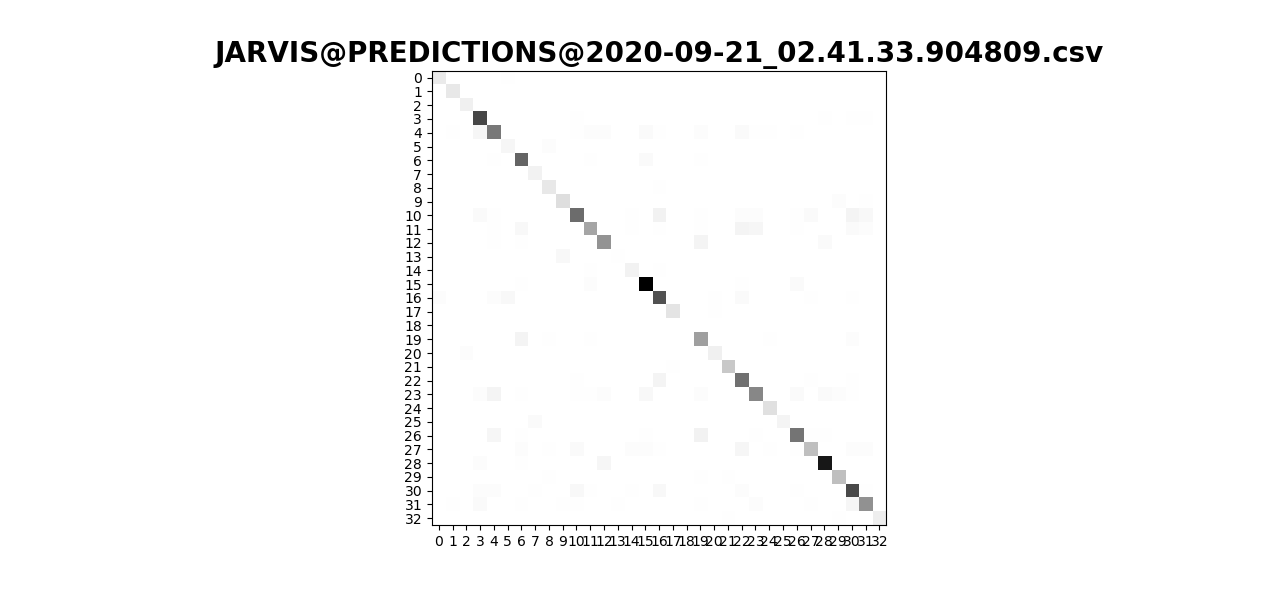

Values plotted in this chart, from the file beside it:
, Filepath, Label, Prediction
0, C:\Users\Landon\Documents\audioWAV2\GUIT…, 17, 17
1, C:\Users\Landon\Documents\audioWAV2\FLUT…, 16, 16
2, C:\Users\Landon\Documents\audioWAV1\Viol…, 30, 10
3, C:\Users\Landon\Documents\audioWAV2\TROM…, 26, 26
4, C:\Users\Landon\Documents\audioWAV2\CLAR…, 11, 11
5, C:\Users\Landon\Documents\audioWAV2\FREN…, 19, 19
6, C:\Users\Landon\Documents\audioWAV2\CLAR…, 11, 11
7, C:\Users\Landon\Documents\audioWAV2\CELL…, 10, 10
8, C:\Users\Landon\Documents\audioWAV2\FREN…, 19, 19
9, C:\Users\Landon\Documents\audioWAV1\Alto…, 0, 5
10, C:\Users\Landon\Documents\audioWAV2\VIOL…, 30, 30
11, C:\Users\Landon\Documents\audioWAV1\Flut…, 16, 16
12, C:\Users\Landon\Documents\audioWAV2\BASS…, 4, 23
13, C:\Users\Landon\Documents\audioWAV2\TRUM…, 27, 27
14, C:\Users\Landon\Documents\audioWAV1\Viol…, 30, 30
15, C:\Users\Landon\Documents\audioWAV2\CLAR…, 11, 14
16, C:\Users\Landon\Documents\audioWAV1\Mari…, 21, 21
17, C:\Users\Landon\Documents\audioWAV2\CORA…, 15, 15
18, C:\Users\Landon\Documents\audioWAV2\TROM…, 26, 26
19, C:\Users\Landon\Documents\audioWAV1\Vibr…, 29, 29
20, C:\Users\Landon\Documents\audioWAV2\TUBA…, 28, 28
21, C:\Users\Landon\Documents\audioWAV2\CELL…, 10, 10
22, C:\Users\Landon\Documents\audioWAV2\FLUT…, 16, 16
23, C:\Users\Landon\Documents\audioWAV2\CORA…, 15, 15
24, C:\Users\Landon\Documents\audioWAV1\Flut…, 16, 22
25, C:\Users\Landon\Documents\audioWAV1\Viol…, 31, 31
26, C:\Users\Landon\Documents\audioWAV2\BASS…, 4, 4
27, C:\Users\Landon\Documents\audioWAV2\MAND…, 20, 20
28, C:\Users\Landon\Documents\audioWAV2\ENGL…, 15, 15
29, C:\Users\Landon\Documents\audioWAV2\TRUM…, 27, 27
30, C:\Users\Landon\Documents\audioWAV1\Vibr…, 29, 29
31, C:\Users\Landon\Documents\audioWAV2\DOUB…, 3, 3
32, C:\Users\Landon\Documents\audioWAV2\TUBA…, 28, 3
33, C:\Users\Landon\Documents\audioWAV2\FREN…, 19, 19
34, C:\Users\Landon\Documents\audioWAV2\SAXO…, 23, 12
35, C:\Users\Landon\Documents\audioWAV2\ENGL…, 15, 15
36, C:\Users\Landon\Documents\audioWAV2\CELL…, 10, 22
37, C:\Users\Landon\Documents\audioWAV2\FLUT…, 16, 16
38, C:\Users\Landon\Documents\audioWAV2\DOUB…, 3, 3
39, C:\Users\Landon\Documents\audioWAV2\BASS…, 4, 4
40, C:\Users\Landon\Documents\audioWAV1\Flut…, 16, 16
41, C:\Users\Landon\Documents\audioWAV2\FREN…, 19, 19
42, C:\Users\Landon\Documents\audioWAV2\OBOE…, 22, 22
43, C:\Users\Landon\Documents\audioWAV2\BASS…, 4, 3
44, C:\Users\Landon\Documents\audioWAV1\bell…, 9, 9
45, C:\Users\Landon\Documents\audioWAV2\TUBA…, 28, 28
46, C:\Users\Landon\Documents\audioWAV2\TUBA…, 28, 28
47, C:\Users\Landon\Documents\audioWAV2\TROM…, 26, 4
48, C:\Users\Landon\Documents\audioWAV2\TUBA…, 28, 28
49, C:\Users\Landon\Documents\audioWAV1\EbCl…, 14, 14
50, C:\Users\Landon\Documents\audioWAV2\ENGL…, 15, 15
51, C:\Users\Landon\Documents\audioWAV2\VIOL…, 30, 30
52, C:\Users\Landon\Documents\audioWAV2\BASS…, 6, 6
53, C:\Users\Landon\Documents\audioWAV2\CLAR…, 11, 11
54, C:\Users\Landon\Documents\audioWAV2\VIOL…, 31, 31
55, C:\Users\Landon\Documents\audioWAV1\SopS…, 24, 24
56, C:\Users\Landon\Documents\audioWAV1\bell…, 9, 9
57, C:\Users\Landon\Documents\audioWAV2\TUBA…, 28, 28
58, C:\Users\Landon\Documents\audioWAV2\CORA…, 15, 15
59, C:\Users\Landon\Documents\audioWAV2\VIOL…, 30, 10
... 1,600 more rows
